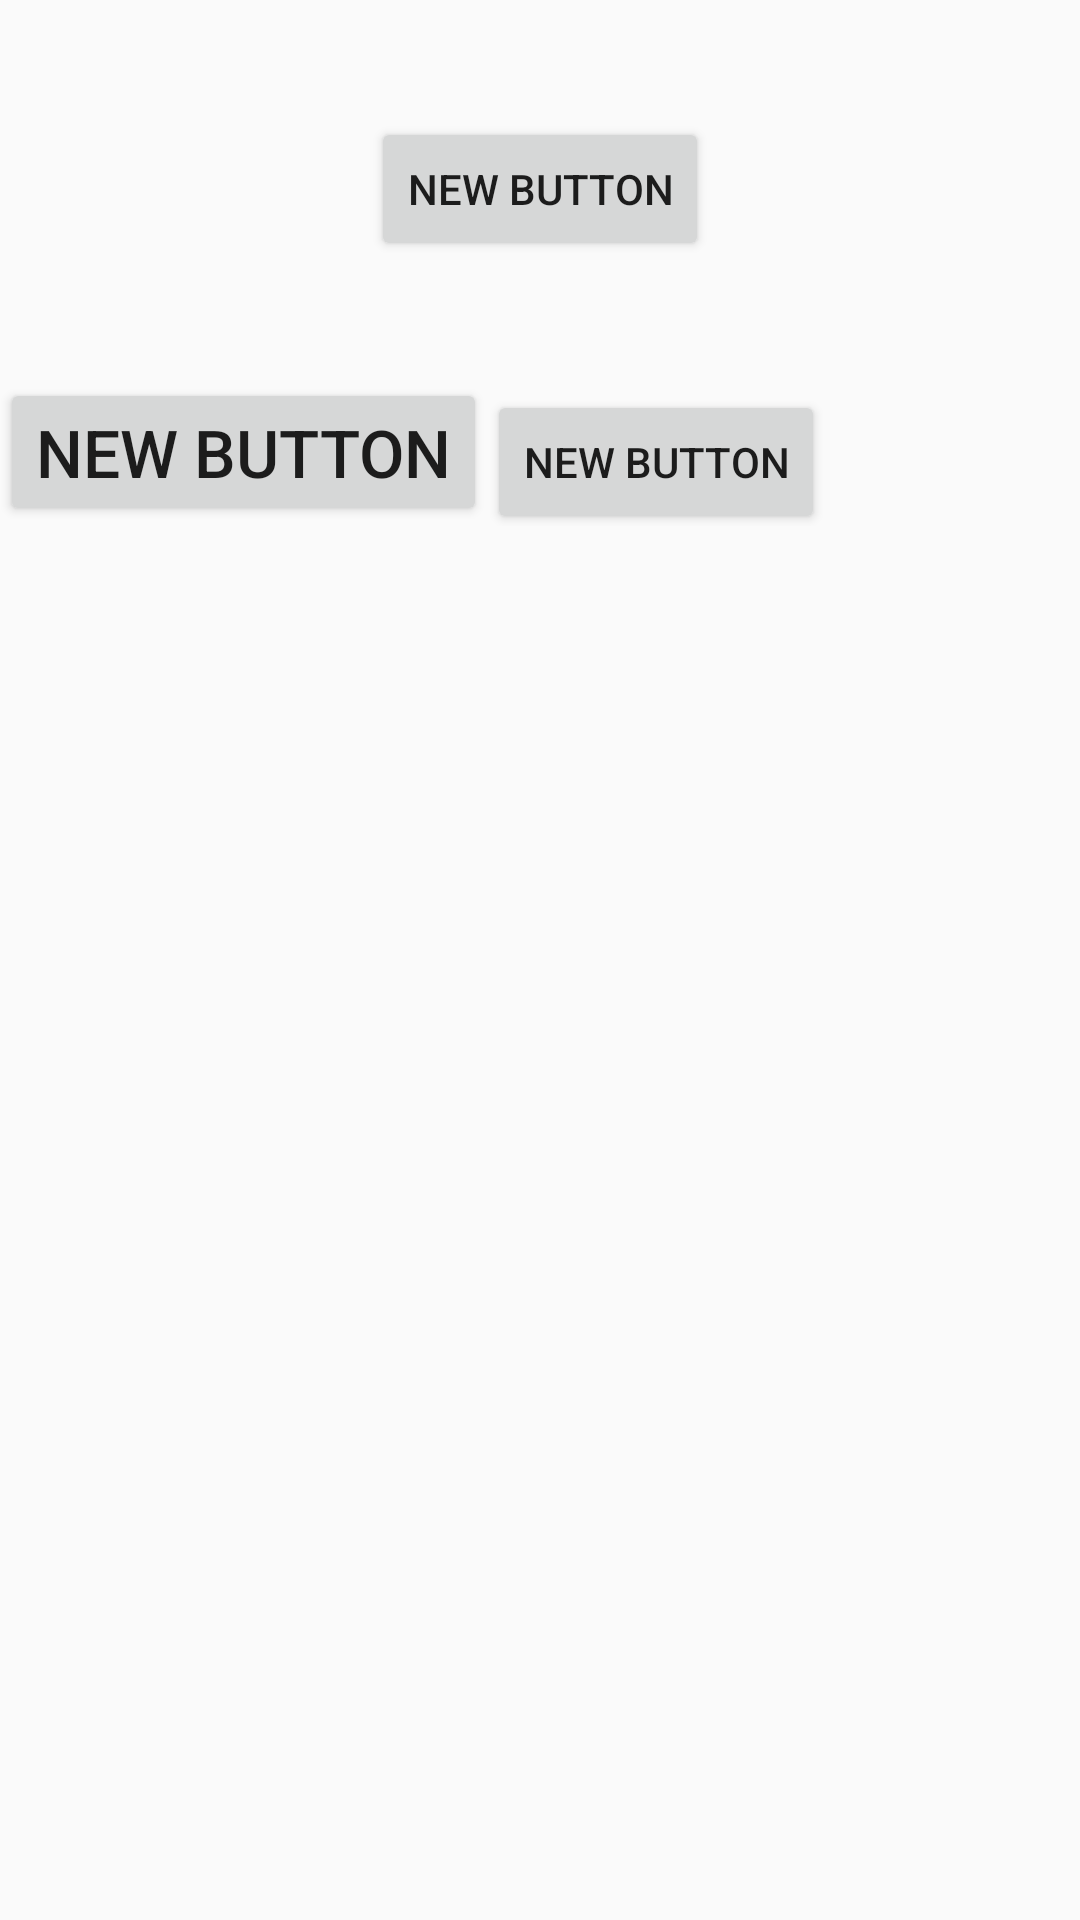

This screen was rendered from an Android layout file. Write that file and the resources it references.
<!-- AndroidManifest.xml: application theme AppTheme -->
<!-- res/layout/fragmentoavaluo.xml -->
<?xml version="1.0" encoding="utf-8"?>
<LinearLayout xmlns:android="http://schemas.android.com/apk/res/android"
    android:layout_width="match_parent"
    android:layout_height="match_parent"
    android:orientation="vertical">

    <RelativeLayout
        android:layout_width="match_parent"
        android:layout_height="126dp">

        <Button
            style="?android:attr/buttonStyleSmall"
            android:layout_width="wrap_content"
            android:layout_height="wrap_content"
            android:text="New Button"
            android:id="@+id/button2"
            android:layout_centerVertical="true"
            android:layout_centerHorizontal="true" />
    </RelativeLayout>

    <RelativeLayout
        android:layout_width="match_parent"
        android:layout_height="match_parent">

        <ScrollView
            android:layout_width="match_parent"
            android:layout_height="match_parent"
            android:id="@+id/scrollView" >

            <TableLayout
                android:id="@+id/tablacultivos"
                android:layout_width="match_parent"
                android:layout_height="match_parent"
                android:layout_centerVertical="true"
                android:layout_centerHorizontal="true">

                <TableRow
                    android:layout_width="match_parent"
                    android:layout_height="match_parent">

                    <Button
                        android:layout_width="wrap_content"
                        android:layout_height="wrap_content"
                        android:text="New Button"
                        android:id="@+id/button3"
                        android:textSize="22dp" />

                    <Button
                        android:layout_width="wrap_content"
                        android:layout_height="wrap_content"
                        android:text="New Button"
                        android:id="@+id/button4" />
                </TableRow>
            </TableLayout>
        </ScrollView>
    </RelativeLayout>

</LinearLayout>
<!-- resources referenced by this layout -->
<resources>
  <style name="AppTheme" parent="Theme.AppCompat.Light.NoActionBar">
          
          <item name="android:windowActionBar">false</item>
          <item name="android:windowNoTitle">true</item>
          <item name="colorPrimary">@color/colorPrimary</item>
          <item name="colorPrimaryDark">#455A54</item>
          <item name="colorAccent">#b2ebf2</item>
  
      </style>
  <!-- not gathered from this repository: default colours our renderer supplied (Android Studio template values) -->
  <color name="colorPrimary">#FF6200EE</color>
</resources>
